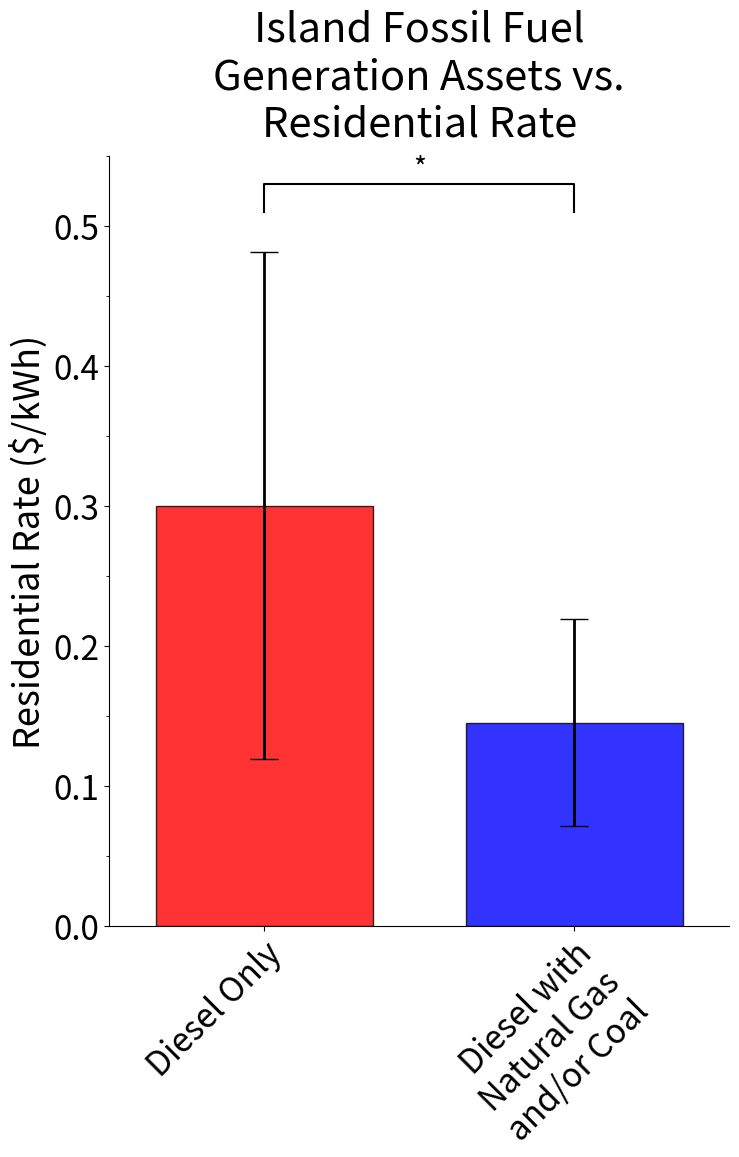

This figure's Python source:
import matplotlib.pyplot as plt
import numpy as np

fig = plt.figure(figsize=(8,10))
ax1 = plt.subplot2grid((1, 1), (0, 0), colspan=1, rowspan=1)
index = np.arange(2)  # Adjusted for two bars
bar_width = 0.7
opacity = 1

# Adjusting the data to match the previous example
values = [0.30, 0.145]  # Values for Diesel Only and Diesel, Natural Gas, and/or Coal
std_devs = [0.181, 0.074]  # Standard deviations

# Plotting the bars with capped error bars
p1 = ax1.bar(index[0], values[0], bar_width, yerr=std_devs[0],
             color='red', alpha=0.8, label='Diesel Only',
             error_kw=dict(elinewidth=2, ecolor='black', capsize=10))
p2 = ax1.bar(index[1], values[1], bar_width, yerr=std_devs[1],
             color='blue', alpha=0.8, label='Diesel, Natural Gas, and/or Coal',
             error_kw=dict(elinewidth=2, ecolor='black', capsize=10))

# Adding a black border to the bars
for bar in (p1 + p2):
    bar.set_linewidth(1)
    bar.set_edgecolor('black')

# Annotating statistical significance
x1, x2 = index  # x positions for the two groups
y, h, col = max(values) + 0.21, 0.02, 'black'  # y position, height of the line, color

ax1.plot([x1, x1, x2, x2], [y, y+h, y+h, y], lw=1.5, c=col)
ax1.text((x1+x2)*.5, y+h, "*", ha='center', va='bottom', color=col, fontsize=20)


plt.ylabel('Residential Rate ($/kWh)', fontsize=14)
plt.title('Island Fossil Fuel\nGeneration Assets vs.\nResidential Rate', y=1.015, fontsize=30)
plt.ylim(0, 0.55)  # Adjusting y-limit to accommodate the data and error bars
plt.xlim(-0.5, 1.5)  # Adjusting x-limit to properly space the bars
plt.xticks(index, ['Diesel Only', 'Diesel with\nNatural Gas\nand/or Coal'])  # Setting custom x-tick labels

# Setting major ticks
plt.yticks(np.arange(0, 0.56, 0.1), fontsize=12)

# Adding subticks without labels
ax1.set_yticks(np.arange(0, 0.56, 0.05), minor=True)

# Customizing the plot's aesthetics
ax = plt.gca()
ax.spines['right'].set_visible(False)
ax.spines['top'].set_visible(False)
for item in ([ax.xaxis.label, ax.yaxis.label] + ax.get_xticklabels() + ax.get_yticklabels()):
    item.set_fontsize(24)
plt.setp(ax.get_xticklabels(), rotation=45, ha="right", rotation_mode="anchor")

ax.yaxis.label.set_fontsize(26)

plt.savefig('C:\\Users\\<user>\\OneDrive\\desktop\\Oahu Results\\Island Gen Assets.jpg', dpi = 900, bbox_inches='tight')
plt.show()


from scipy import stats

# Diesel Only group statistics
mean_diesel_only = 0.3
std_dev_diesel_only = 0.181
n_diesel_only = 27

# Diesel with Natural Gas and Coal group statistics
mean_diesel_ng_coal = 0.145
std_dev_diesel_ng_coal = 0.074
n_diesel_ng_coal = 4

# Calculate the t-statistic and the p-value for the two independent samples
t_stat, p_value = stats.ttest_ind_from_stats(mean1=mean_diesel_only, std1=std_dev_diesel_only, nobs1=n_diesel_only,
                                             mean2=mean_diesel_ng_coal, std2=std_dev_diesel_ng_coal, nobs2=n_diesel_ng_coal,
                                             equal_var=False)

t_stat, p_value